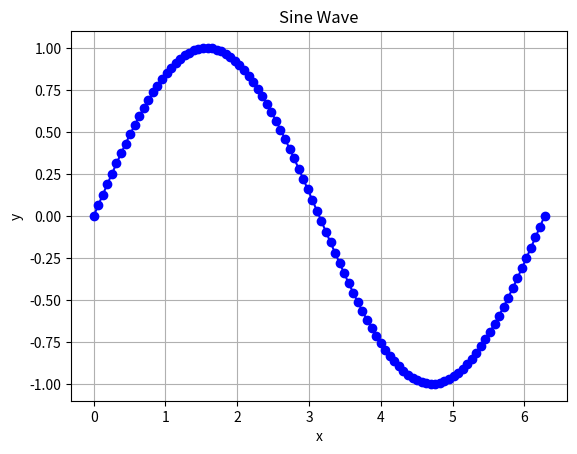

Write Python code to recreate this figure.
import numpy as np
import matplotlib.pyplot as plt

x = np.linspace(0, 2*np.pi, 100)
y = np.sin(x)

plt.plot(x, y, marker='o', linestyle='-', color='b', label='Sine Wave')

plt.title("Sine Wave")
plt.xlabel("x")
plt.ylabel("y")

plt.grid(True)
plt.show()